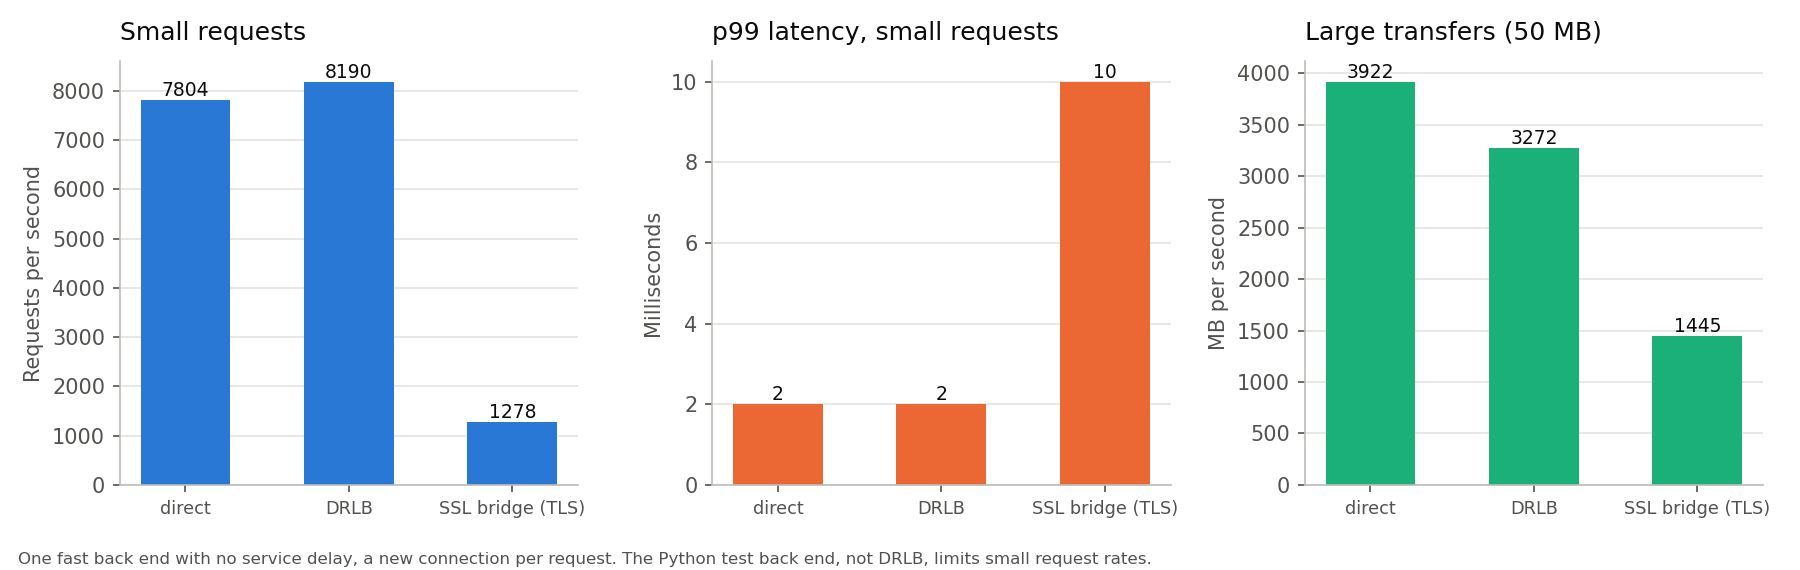

The table this chart was drawn from, first rows:
setup, rps, p50_ms, p99_ms, failed, transfer_MBps
direct, 7804, 1.0, 2.0, 0, 3922
DRLB, 8190, 1.0, 2.0, 0, 3272
SSL bridge (TLS), 1278, 6.0, 10.0, 0, 1445
